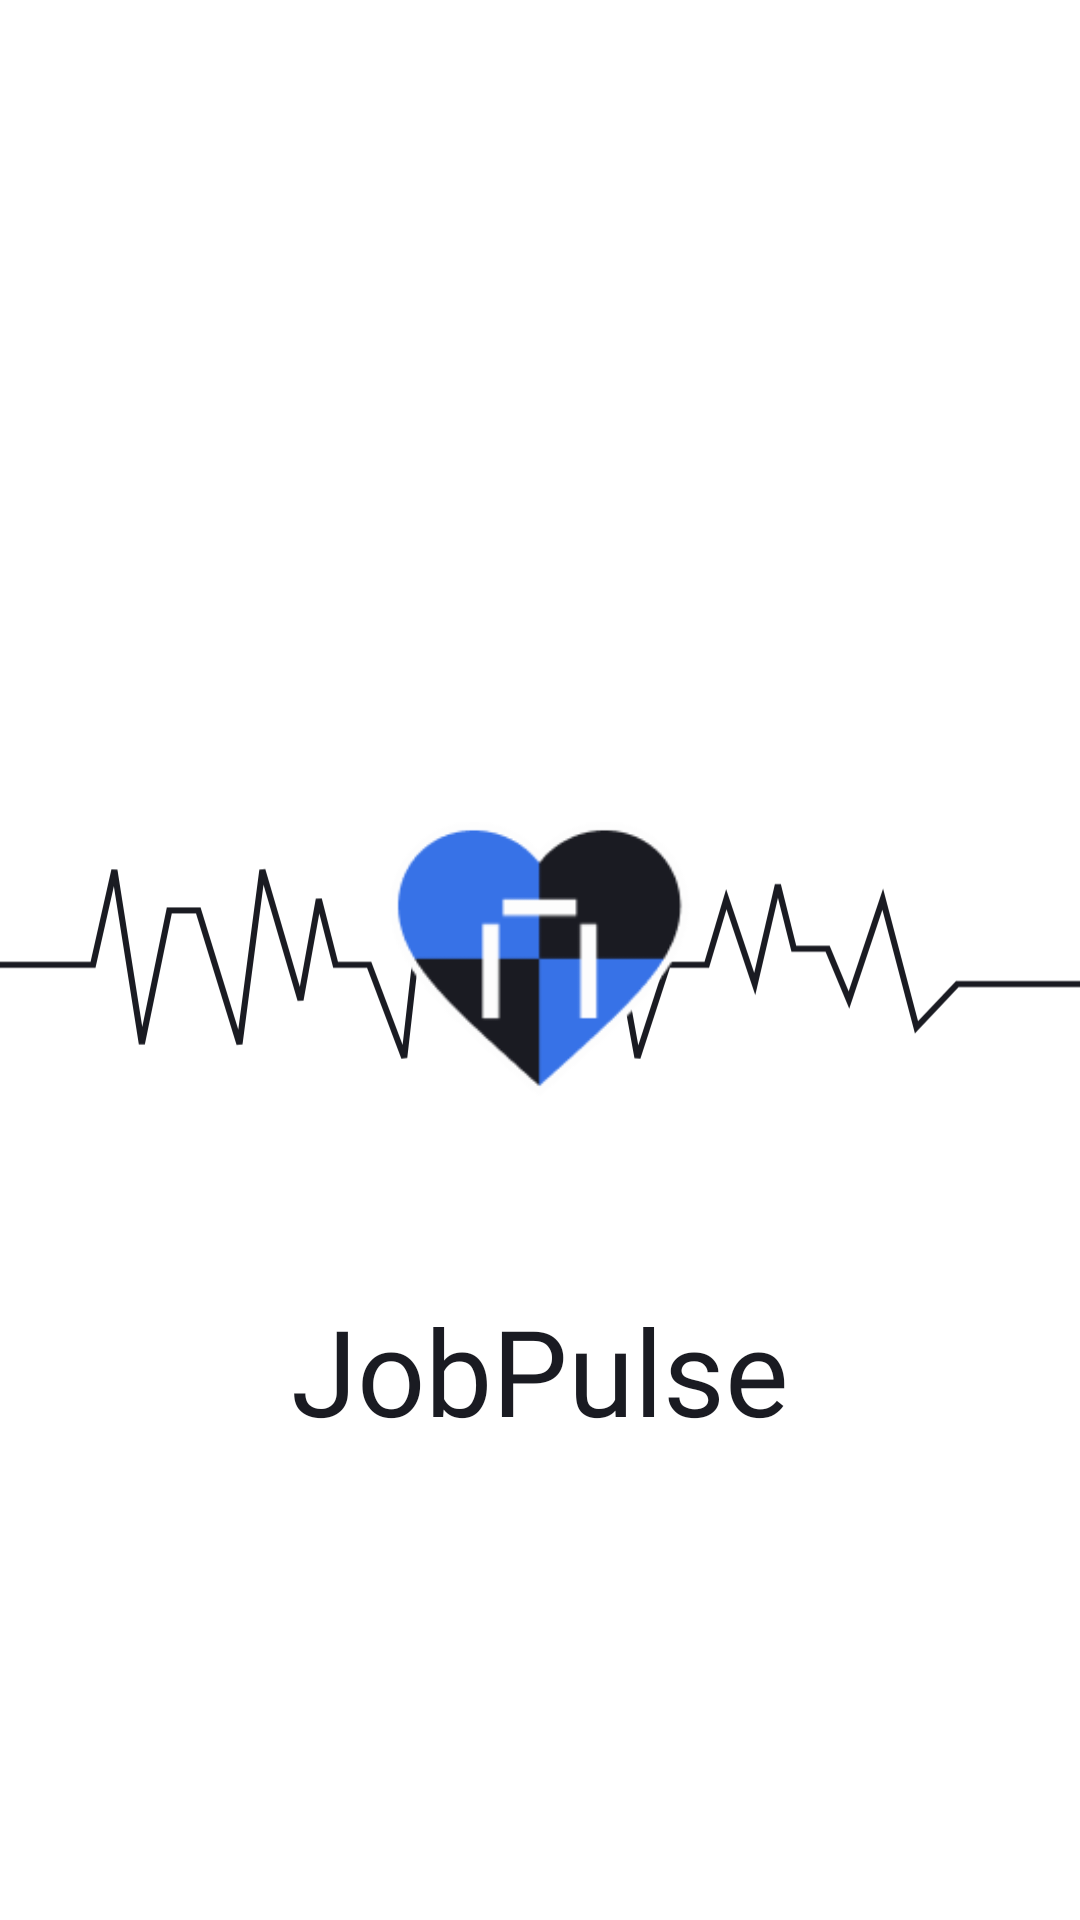

Reconstruct the res/layout file that produces this screen, plus the resources it refers to.
<!-- AndroidManifest.xml: application theme Theme.PracticumAndroidDiploma -->
<!-- res/layout/splash_screen.xml -->
<?xml version="1.0" encoding="utf-8"?>
<androidx.constraintlayout.widget.ConstraintLayout xmlns:android="http://schemas.android.com/apk/res/android"
    xmlns:app="http://schemas.android.com/apk/res-auto"
    xmlns:tools="http://schemas.android.com/tools"
    android:layout_width="match_parent"
    android:layout_height="match_parent"
    android:background="?attr/colorSecondaryVariant">

    <ImageView
        android:id="@+id/pulse"
        android:layout_width="match_parent"
        android:layout_height="200dp"
        android:src="@drawable/pulse_splash_screen"
        app:layout_constraintBottom_toBottomOf="parent"
        app:layout_constraintEnd_toEndOf="parent"
        app:layout_constraintStart_toStartOf="parent"
        app:layout_constraintTop_toTopOf="parent" />


    <ImageView
        android:id="@+id/splashImageView"
        android:layout_width="100dp"
        android:layout_height="100dp"
        android:src="@drawable/logo_splash"
        app:layout_constraintTop_toTopOf="parent"
        app:layout_constraintBottom_toBottomOf="parent"
        app:layout_constraintStart_toStartOf="parent"
        app:layout_constraintEnd_toEndOf="parent" />

    <TextView
        app:layout_constraintTop_toBottomOf="@id/splashImageView"
        android:layout_marginTop="60dp"
        android:layout_width="match_parent"
        android:layout_height="wrap_content"
        android:text="@string/app_name"
        android:textSize="40sp"
        android:textColor="?attr/colorSecondary"
        android:fontFamily="@font/ys_display_regular"
        android:gravity="center"/>

</androidx.constraintlayout.widget.ConstraintLayout>
<!-- resources referenced by this layout -->
<resources>
  <!-- drawable logo_splash: png bitmap (drawable, 4263 bytes) -->
  <!-- drawable pulse_splash_screen (drawable) -->
  <vector xmlns:android="http://schemas.android.com/apk/res/android"
      android:width="354dp"
      android:height="66dp"
      android:viewportWidth="354"
      android:viewportHeight="66">
    <path
        android:pathData="M354,40.87H313.8L300.4,55.03L289.34,13.07L278.27,46.11L271.28,29.33H260.21L254.97,8.34L247.39,40.87L238.07,13.07L231.66,34.57H218.85L208.95,65L197.29,1L186.23,40.87H172.83L168.75,55.03L159.43,16.74L151.27,40.87C151.27,40.87 145,19.5 139.5,3.5L132.5,65L121,34.57H110L104.5,13.07L98.5,46.11L86,3.5L78.5,60.5L65,16.74H55.5L46.5,60.5L37.5,3.5L30.5,34.57H0"
        android:strokeWidth="2"
        android:fillColor="#00000000"
        android:strokeColor="?attr/colorSecondary"/>
  </vector>
  <string name="app_name">JobPulse</string>
  <style name="Theme.PracticumAndroidDiploma" parent="Theme.MaterialComponents.DayNight.NoActionBar">
          
          <item name="colorPrimary">@color/blue_main</item>
          <item name="colorPrimaryVariant">@color/grey_light</item>
          <item name="colorOnPrimary">@color/black</item>
          
          <item name="colorSecondary">@color/black_text</item>
          <item name="colorSecondaryVariant">@color/white_text_dark_mode</item>
          <item name="colorOnSecondary">@color/grey_light</item>
          
          <item name="android:statusBarColor">?attr/colorSecondaryVariant</item>
          
      </style>
  <color name="blue_main">#3772E7</color>
  <color name="grey_light">#E6E8EB</color>
  <color name="black">#FF000000</color>
  <color name="black_text">#1A1B22</color>
</resources>
